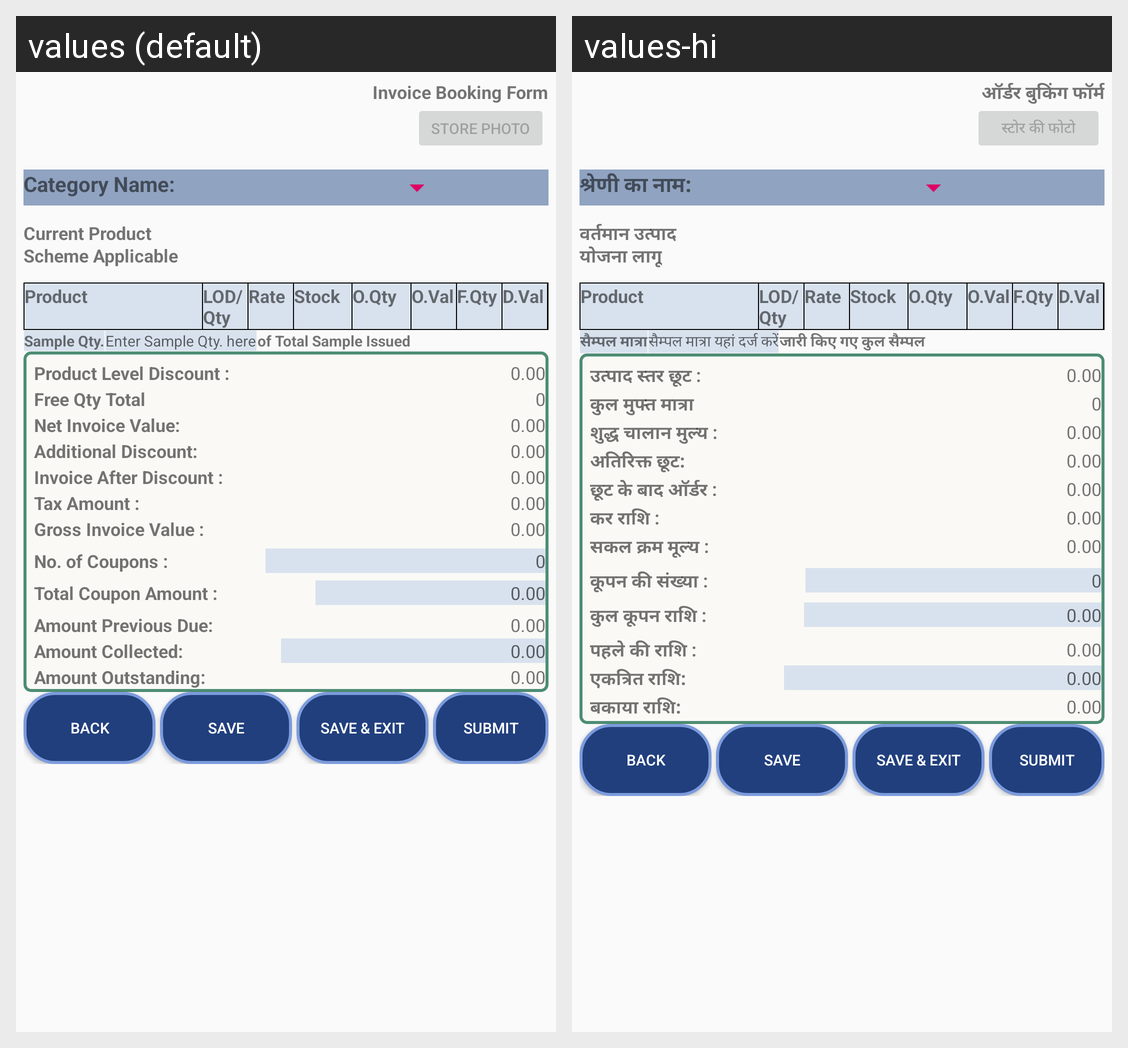

Locale-by-locale string values for the Android screen shown in this grid:
Android screen res/layout/activity_product_list1.xml rendered under 2 locales, left to right: values (default), values-hi. Device: Nexus 5 (rendered at 1080×1920; each locale shown at half size, 540×960, under a caption strip naming it); theme StorelistTheme.
Strings drawn on this screen, with the default value and each locale's value (text and hints the layout hard-codes, and strings that could not be matched under every locale, appear in the picture but are not listed):

productlist_orderbooking
  values: Invoice Booking Form
  values-hi: ऑर्डर बुकिंग फॉर्म

productlist_storebutton
  values: Store Photo
  values-hi: स्टोर की फोटो

prodlstCategoryName
  values: Category Name:
  values-hi: श्रेणी का नाम:

productlist_currentproduct
  values: Current Product
  values-hi: वर्तमान उत्पाद

productlist_schemeapplicable
  values: Scheme Applicable
  values-hi: योजना लागू

productlist_sampleqty
  values: Sample Qty.
  values-hi: सैम्पल मात्रा

productlist_samplehint
  values: Enter Sample Qty. here
  values-hi: सैम्पल मात्रा यहां दर्ज करें

productlist_sampletotalhint
  values: of Total Sample Issued
  values-hi: जारी किए गए कुल सैम्पल

productlist_productleveldiscount
  values: Product Level Discount :
  values-hi: उत्पाद स्तर छूट :

productlist_freeqtytotal
  values: Free Qty Total
  values-hi: कुल मुफ्त मात्रा

productlist_netinvoicevalue
  values: Net Invoice Value:
  values-hi: शुद्ध चालान मुल्य :

productlist_nadditionaldiscount
  values: Additional Discount:
  values-hi: अतिरिक्त छूट:

productlist_invoiceaftdiscount
  values: Invoice After Discount :
  values-hi: छूट के बाद ऑर्डर :

productlist_taxamount
  values: Tax Amount :
  values-hi: कर राशि :

productlist_grossinvoicevalue
  values: Gross Invoice Value :
  values-hi: सकल क्रम मूल्य :

productlist_noofcoupons
  values: No. of Coupons :
  values-hi: कूपन की संख्या :

productlist_totalcouponamount
  values: Total Coupon Amount :
  values-hi: कुल कूपन राशि :

productlist_amountprevdue
  values: Amount Previous Due:
  values-hi: पहले की राशि :

prodlstAmtCollected
  values: Amount Collected:
  values-hi: एकत्रित राशि:

productlist_amountoutstanding
  values: Amount Outstanding:
  values-hi: बकाया राशि:
